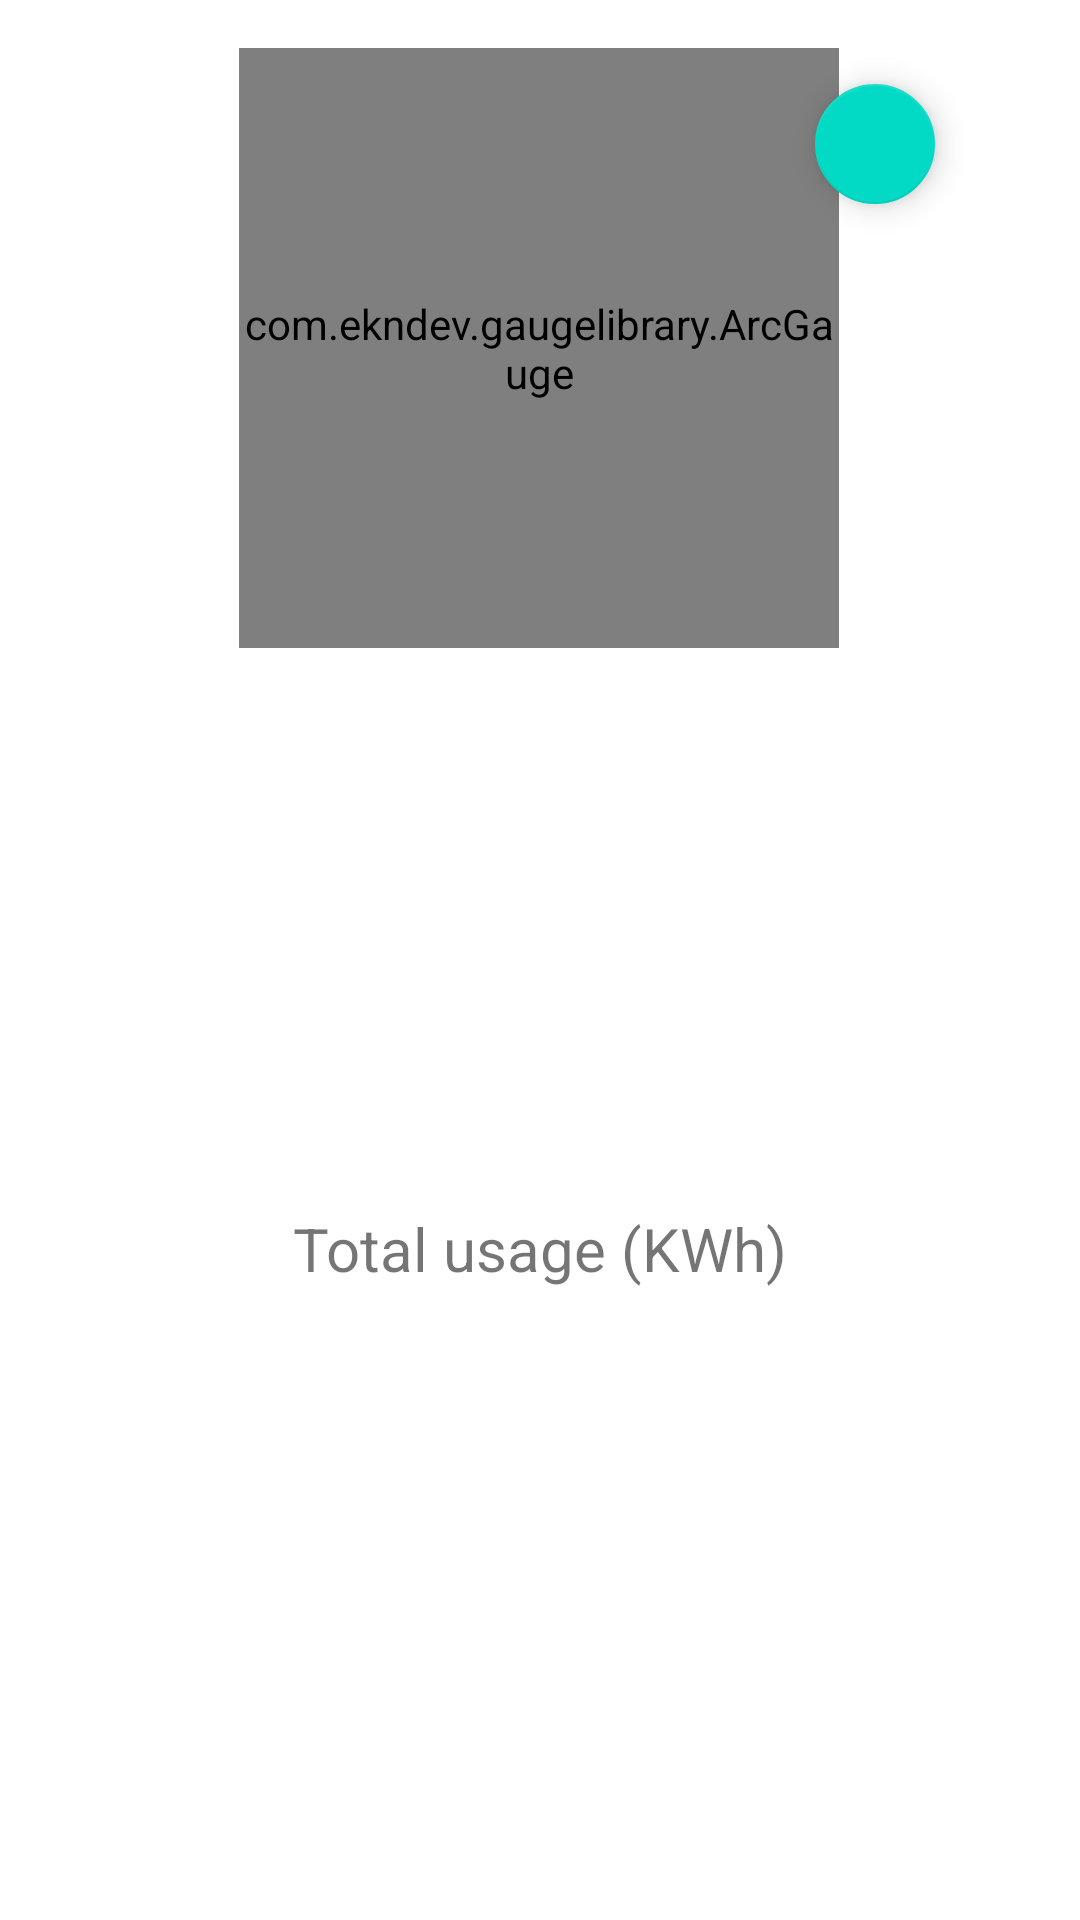

This screen was rendered from an Android layout file. Write that file and the resources it references.
<!-- AndroidManifest.xml: application theme Theme.ElectricAssistant -->
<!-- res/layout/arcgauge_display_layout.xml -->
<?xml version="1.0" encoding="utf-8"?>
<androidx.constraintlayout.widget.ConstraintLayout xmlns:android="http://schemas.android.com/apk/res/android"
    xmlns:app="http://schemas.android.com/apk/res-auto"
    xmlns:tools="http://schemas.android.com/tools"
    android:layout_width="match_parent"
    android:layout_height="wrap_content"
    android:background="#FFFFFF">


    <com.ekndev.gaugelibrary.ArcGauge
        android:id="@+id/arcguage_01"
        android:layout_width="200dp"
        android:layout_height="200dp"
        android:layout_marginTop="16dp"
        app:layout_constraintEnd_toEndOf="parent"
        app:layout_constraintHorizontal_bias="0.497"
        app:layout_constraintStart_toStartOf="parent"
        app:layout_constraintTop_toTopOf="parent"></com.ekndev.gaugelibrary.ArcGauge>

    <com.google.android.material.floatingactionbutton.FloatingActionButton
        android:id="@+id/setting_guage_btn"
        style="@style/Theme.ElectricAssistant"
        android:layout_width="wrap_content"
        android:layout_height="wrap_content"
        android:layout_marginStart="188dp"
        android:layout_marginTop="8dp"
        android:clickable="true"
        app:fabSize="mini"
        app:layout_constraintStart_toStartOf="@+id/arcguage_01"
        app:layout_constraintTop_toTopOf="@+id/arcguage_01"
        app:srcCompat="@drawable/ic_baseline_settings_24" />

    <TextView
        android:id="@+id/total_title_tv"
        android:layout_width="wrap_content"
        android:layout_height="wrap_content"
        android:layout_marginTop="184dp"
        android:layout_marginBottom="8dp"
        android:text="Total usage (KWh)"
        android:textSize="20sp"
        app:layout_constraintBottom_toBottomOf="parent"
        app:layout_constraintEnd_toEndOf="parent"
        app:layout_constraintStart_toStartOf="parent"
        app:layout_constraintTop_toTopOf="@+id/arcguage_01" />

</androidx.constraintlayout.widget.ConstraintLayout>
<!-- resources referenced by this layout -->
<resources>
  <style name="Theme.ElectricAssistant" parent="Theme.MaterialComponents.DayNight.DarkActionBar">
          
          <item name="colorPrimary">@color/teal_custom</item>
          <item name="colorPrimaryVariant">@color/teal_custom2</item>
          <item name="colorOnPrimary">@color/white</item>
          
          <item name="colorSecondary">@color/teal_200</item>
          <item name="colorSecondaryVariant">@color/teal_700</item>
          <item name="colorOnSecondary">@color/black</item>
          
          <item name="android:statusBarColor" tools:targetApi="l">?attr/colorPrimaryVariant</item>
          
          <item name="preferenceTheme">@style/PreferenceThemeOverlay</item>
      </style>
  <color name="teal_custom">#FF008B8B</color>
  <color name="teal_custom2">#FF5F9EA0</color>
  <color name="white">#FFFFFFFF</color>
  <color name="teal_200">#FF03DAC5</color>
  <color name="teal_700">#FF018786</color>
  <color name="black">#FF000000</color>
</resources>
